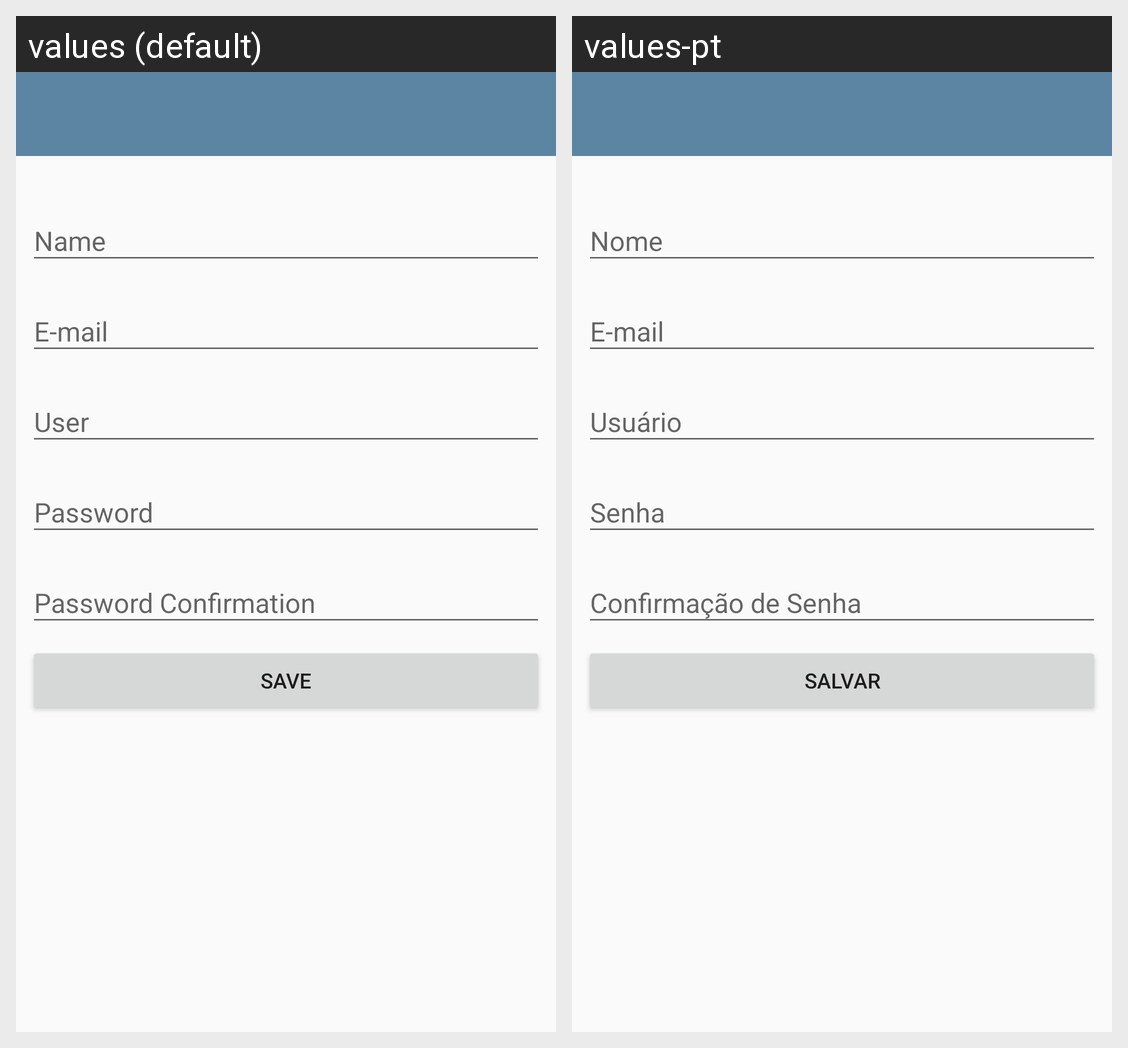

Translations of the strings shown on this Android screen, per locale in the grid:
Android screen res/layout/activity_cadastro.xml rendered under 2 locales, left to right: values (default), values-pt. Device: Nexus 5 (rendered at 1080×1920; each locale shown at half size, 540×960, under a caption strip naming it); theme AppTheme.NoActionBar.
Strings drawn on this screen, with the default value and each locale's value (text and hints the layout hard-codes, and strings that could not be matched under every locale, appear in the picture but are not listed):

nome
  values: Name
  values-pt: Nome

e_mail
  values: E-mail
  values-pt: E-mail

usuario
  values: User
  values-pt: Usuário

senha
  values: Password
  values-pt: Senha

confirmacao_de_senha
  values: Password Confirmation
  values-pt: Confirmação de Senha

salvar
  values: Save
  values-pt: Salvar
